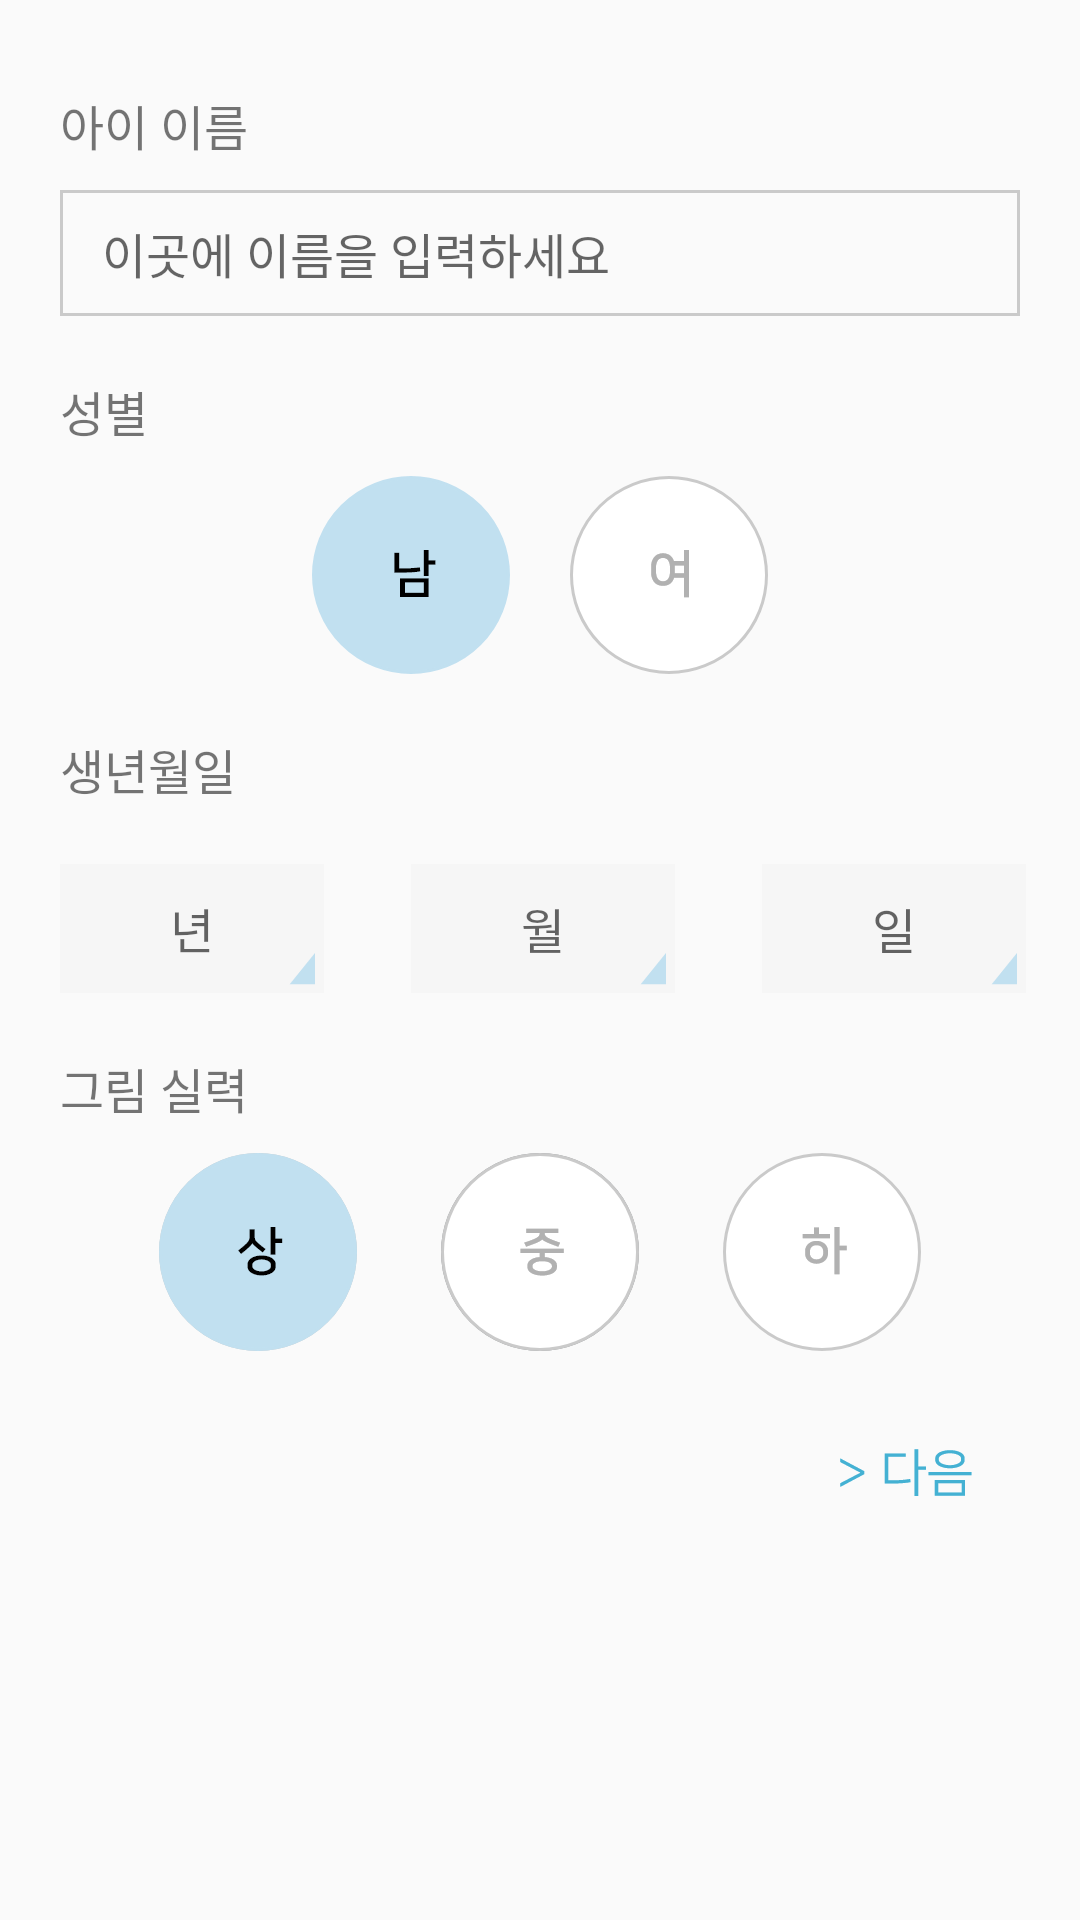

Produce the Android XML layout that renders to this screen, including the resource entries it uses.
<!-- AndroidManifest.xml: application theme AppTheme -->
<!-- res/layout/fragment_kid_info_base.xml -->
<?xml version="1.0" encoding="utf-8"?>
<LinearLayout
    xmlns:android="http://schemas.android.com/apk/res/android"
    android:layout_width="match_parent"
    android:layout_height="match_parent"
    android:orientation="vertical">
    <android.support.v4.widget.NestedScrollView
        android:layout_width="match_parent"
        android:layout_height="match_parent">
        <LinearLayout
            android:layout_width="match_parent"
            android:layout_height="match_parent"
            android:paddingLeft="20dp"
            android:orientation="vertical">

            <TextView
                android:layout_width="wrap_content"
                android:layout_height="wrap_content"
                android:layout_marginTop="30dp"
                android:text="아이 이름"
                android:textSize="16sp"/>

            <EditText
                android:id="@+id/childNameEdit"
                android:layout_width="match_parent"
                android:layout_height="42dp"
                android:layout_marginRight="20dp"
                android:layout_marginTop="10dp"
                android:paddingLeft="14dp"
                android:background="@drawable/simple_border"
                android:textSize="16sp"
                android:singleLine="true"
                android:hint="이곳에 이름을 입력하세요"/>

            <TextView
                android:layout_width="wrap_content"
                android:layout_height="wrap_content"
                android:layout_marginTop="20dp"
                android:textSize="16sp"
                android:text="성별"/>

            <RelativeLayout
                android:layout_width="match_parent"
                android:layout_height="66dp"
                android:layout_marginRight="20dp"
                android:layout_marginTop="10dp"
                android:layout_marginBottom="20dp">

                <Button
                    android:id="@+id/boyButton"
                    android:layout_width="66dp"
                    android:layout_height="66dp"
                    android:layout_marginLeft="84dp"
                    android:layout_centerVertical="true"
                    android:layout_alignParentLeft="true"
                    android:background="@drawable/step1_boy"/>

                <Button
                    android:id="@+id/girlButton"
                    android:layout_width="66dp"
                    android:layout_height="66dp"
                    android:layout_marginRight="84dp"
                    android:layout_centerVertical="true"
                    android:layout_alignParentRight="true"
                    android:background="@drawable/step1_girl_no"/>

            </RelativeLayout>

            <TextView
                android:layout_width="wrap_content"
                android:layout_height="wrap_content"
                android:textSize="16sp"
                android:text="생년월일" />

            <LinearLayout
                android:layout_width="match_parent"
                android:layout_height="43dp"
                android:layout_marginTop="20dp"
                android:layout_marginBottom="20dp"
                android:orientation="horizontal">

                <EditText
                    android:id="@+id/yearEdit"
                    android:layout_width="88dp"
                    android:layout_height="43dp"
                    android:textSize="16sp"
                    android:textAlignment="center"
                    android:hint="년"
                    android:inputType="number"
                    android:singleLine="true"
                    android:background="@drawable/step1_birthbox"/>

                <EditText
                    android:id="@+id/monthEdit"
                    android:layout_width="88dp"
                    android:layout_height="43dp"
                    android:layout_marginLeft="29dp"
                    android:textSize="16sp"
                    android:textAlignment="center"
                    android:hint="월"
                    android:inputType="number"
                    android:singleLine="true"
                    android:background="@drawable/step1_birthbox"/>

                <EditText
                    android:id="@+id/dayEdit"
                    android:layout_width="88dp"
                    android:layout_height="43dp"
                    android:layout_marginLeft="29dp"
                    android:textSize="16sp"
                    android:textAlignment="center"
                    android:hint="일"
                    android:inputType="number"
                    android:singleLine="true"
                    android:background="@drawable/step1_birthbox"/>
            </LinearLayout>

            <TextView
                android:layout_width="wrap_content"
                android:layout_height="wrap_content"
                android:textSize="16sp"
                android:text="그림 실력" />

            <LinearLayout
                android:layout_width="match_parent"
                android:layout_height="66dp"
                android:layout_marginTop="10dp"
                android:orientation="horizontal">

                <Button
                    android:id="@+id/rankButton1"
                    android:layout_width="66dp"
                    android:layout_height="66dp"
                    android:layout_marginLeft="33dp"
                    android:background="@drawable/step1_sang"/>

                <Button
                    android:id="@+id/rankButton2"
                    android:layout_width="66dp"
                    android:layout_height="66dp"
                    android:layout_marginLeft="28dp"
                    android:background="@drawable/step1_jong_no"/>

                <Button
                    android:id="@+id/rankButton3"
                    android:layout_width="66dp"
                    android:layout_height="66dp"
                    android:layout_marginLeft="28dp"
                    android:background="@drawable/step1_ha_no"/>

            </LinearLayout>

            <Button
                android:id="@+id/nextButton"
                android:layout_width="88dp"
                android:layout_height="43dp"
                android:layout_marginTop="20dp"
                android:layout_marginRight="14dp"
                android:layout_gravity="right"
                android:background="@drawable/step1_next"/>
        </LinearLayout>

    </android.support.v4.widget.NestedScrollView>


</LinearLayout>
<!-- resources referenced by this layout -->
<resources>
  <!-- drawable simple_border (drawable) -->
  <?xml version="1.0" encoding="utf-8"?>
  <shape xmlns:android="http://schemas.android.com/apk/res/android">
      <stroke
          android:color="@color/textBorderColor"
          android:width="1dp"/>
  </shape>
  <!-- drawable step1_birthbox: png bitmap (drawable-hdpi, 420 bytes) -->
  <!-- drawable step1_boy: png bitmap (drawable-hdpi, 2977 bytes) -->
  <!-- drawable step1_girl_no: png bitmap (drawable-hdpi, 3915 bytes) -->
  <!-- drawable step1_ha_no: png bitmap (drawable-hdpi, 3896 bytes) -->
  <!-- drawable step1_jong_no: png bitmap (drawable-hdpi, 4266 bytes) -->
  <!-- drawable step1_next: png bitmap (drawable-hdpi, 1067 bytes) -->
  <!-- drawable step1_sang: png bitmap (drawable-hdpi, 3493 bytes) -->
  <style name="AppTheme" parent="Theme.AppCompat.Light.DarkActionBar">
          
          <item name="colorPrimary">@color/colorPrimary</item>
          <item name="colorPrimaryDark">@color/colorPrimaryDark</item>
          <item name="colorAccent">@color/colorAccent</item>
      </style>
  <color name="textBorderColor">#CACACA</color>
  <color name="colorPrimary">#3F51B5</color>
  <color name="colorPrimaryDark">#303F9F</color>
  <color name="colorAccent">#FF4081</color>
</resources>
